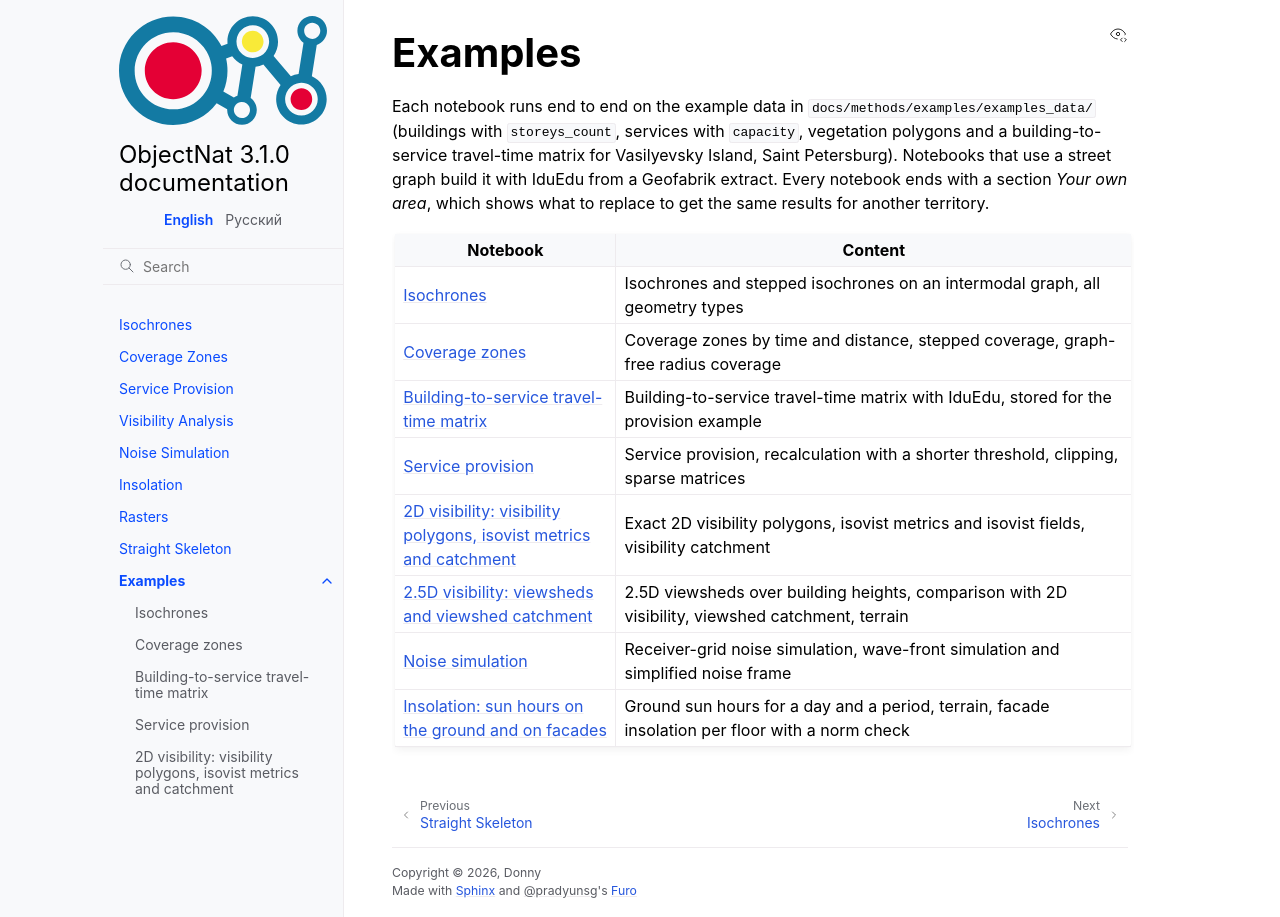

repository: IDUclub/ObjectNat · page: methods/examples/index.html · generator: sphinx

Examples
========

Each notebook runs end to end on the example data in ``docs/methods/examples/examples_data/`` (buildings with
``storeys_count``, services with ``capacity``, vegetation polygons and a building-to-service travel-time matrix for
Vasilyevsky Island, Saint Petersburg). Notebooks that use a street graph build it with IduEdu from a Geofabrik
extract. Every notebook ends with a section *Your own area*, which shows what to replace to get the same results
for another territory.

.. list-table::
   :header-rows: 1
   :widths: 30 70

   * - Notebook
     - Content
   * - :doc:`isochrones`
     - Isochrones and stepped isochrones on an intermodal graph, all geometry types
   * - :doc:`coverage`
     - Coverage zones by time and distance, stepped coverage, graph-free radius coverage
   * - :doc:`calculate_od_matrix`
     - Building-to-service travel-time matrix with IduEdu, stored for the provision example
   * - :doc:`provision`
     - Service provision, recalculation with a shorter threshold, clipping, sparse matrices
   * - :doc:`visibility`
     - Exact 2D visibility polygons, isovist metrics and isovist fields, visibility catchment
   * - :doc:`viewshed`
     - 2.5D viewsheds over building heights, comparison with 2D visibility, viewshed catchment, terrain
   * - :doc:`noise`
     - Receiver-grid noise simulation, wave-front simulation and simplified noise frame
   * - :doc:`insolation`
     - Ground sun hours for a day and a period, terrain, facade insolation per floor with a norm check

.. toctree::
   :hidden:
   :maxdepth: 1

   isochrones
   coverage
   calculate_od_matrix
   provision
   visibility
   viewshed
   noise
   insolation
